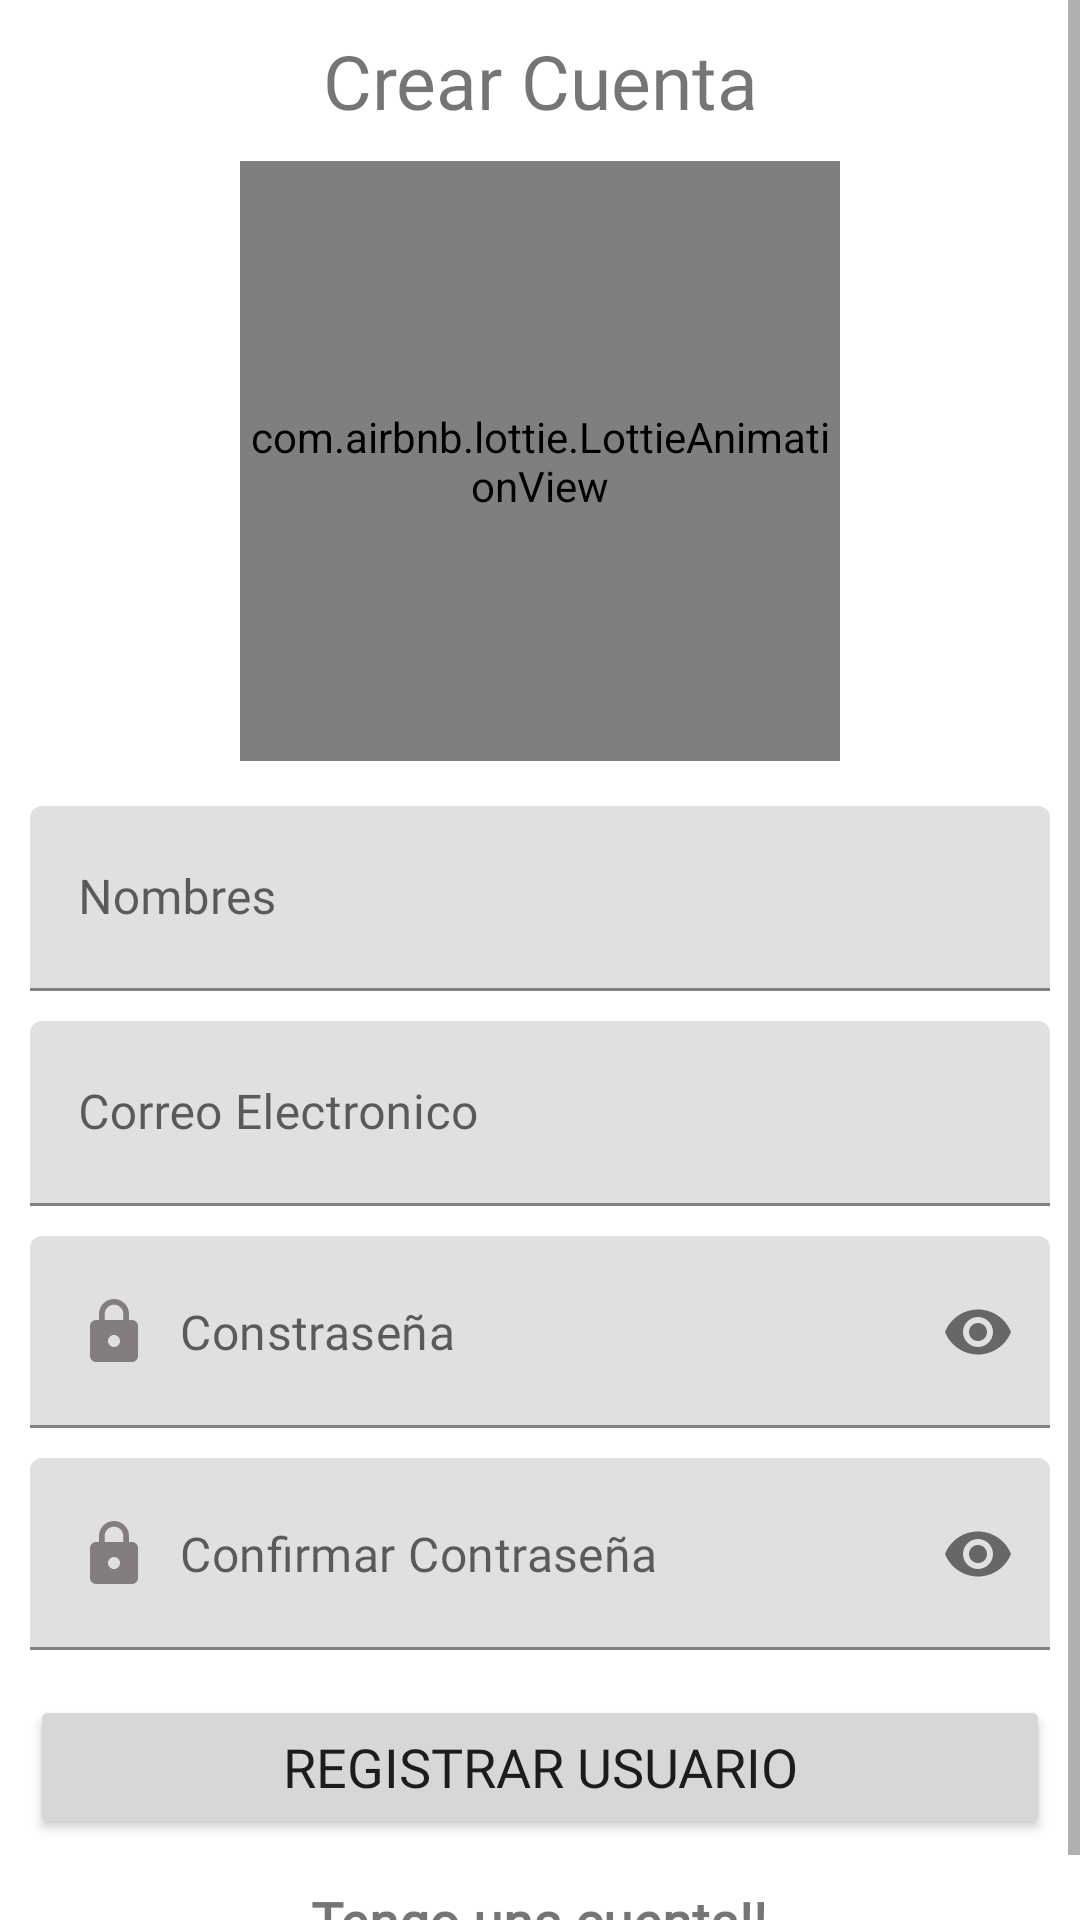

Write the Android layout XML for this screen, with the resource values it uses.
<!-- AndroidManifest.xml: application theme Theme.AgendaP -->
<!-- res/layout/activity_registro.xml -->
<?xml version="1.0" encoding="utf-8"?>
<ScrollView
    xmlns:android="http://schemas.android.com/apk/res/android"
    xmlns:app="http://schemas.android.com/apk/res-auto"
    xmlns:tools="http://schemas.android.com/tools"
    android:layout_width="match_parent"
    android:layout_height="match_parent"
    tools:context=".Registro">
    
    <androidx.appcompat.widget.LinearLayoutCompat
        android:layout_width="match_parent"
        android:layout_height="wrap_content"
        android:padding="10dp"
        android:orientation="vertical">
        
        <TextView
            android:layout_width="match_parent"
            android:layout_height="wrap_content"
            android:text="@string/CrearCuentaTXT"
            android:fontFamily="@font/worksans"
            android:textSize="25sp"
            android:gravity="center"/>

        <com.airbnb.lottie.LottieAnimationView
            android:layout_width="200dp"
            android:layout_height="200dp"
            app:lottie_imageAssetsFolder="assets"
            app:lottie_fileName="registration.json"
            app:lottie_loop="true"
            app:lottie_autoPlay="true"
            android:layout_gravity="center"
            android:layout_marginTop="10dp"
            />

        <com.google.android.material.textfield.TextInputLayout
            android:layout_width="match_parent"
            android:layout_height="wrap_content"
            android:layout_marginTop="15dp">

            <EditText
                android:id="@+id/NombreET"
                android:hint="@string/NombreET"
                android:inputType="textPersonName|textCapWords"
                android:padding="20dp"
                android:drawablePadding="10dp"
                android:fontFamily="@font/worksans"
                android:drawableStart="@drawable/icono_nombre"
                android:layout_width="match_parent"
                android:layout_height="wrap_content"/>

        </com.google.android.material.textfield.TextInputLayout>
        
        <com.google.android.material.textfield.TextInputLayout
            android:layout_width="match_parent"
            android:layout_height="wrap_content"
            android:layout_marginTop="10dp">

            <EditText
                android:id="@+id/CorreoET"
                android:hint="@string/CorreoET"
                android:inputType="textEmailAddress"
                android:padding="20dp"
                android:drawablePadding="10dp"
                android:fontFamily="@font/worksans"
                android:drawableStart="@drawable/icono_correo"
                android:layout_width="match_parent"
                android:layout_height="wrap_content"/>

        </com.google.android.material.textfield.TextInputLayout>

        <com.google.android.material.textfield.TextInputLayout
            android:layout_width="match_parent"
            android:layout_height="wrap_content"
            android:layout_marginTop="10dp"
            app:passwordToggleEnabled="true"
            app:hintEnabled="false">

            <EditText
                android:id="@+id/ConstraseñaET"
                android:hint="@string/ConstraseñaET"
                android:inputType="textPassword"
                android:padding="20dp"
                android:drawablePadding="10dp"
                android:fontFamily="@font/worksans"
                android:drawableStart="@drawable/icono_pass"
                android:layout_width="match_parent"
                android:layout_height="wrap_content"/>

        </com.google.android.material.textfield.TextInputLayout>

        <com.google.android.material.textfield.TextInputLayout
            android:layout_width="match_parent"
            android:layout_height="wrap_content"
            android:layout_marginTop="10dp"
            app:passwordToggleEnabled="true"
            app:hintEnabled="false">

            <EditText
                android:id="@+id/ConfirmarContET"
                android:hint="@string/ConfirmarContET"
                android:inputType="textPassword"
                android:padding="20dp"
                android:drawablePadding="10dp"
                android:fontFamily="@font/worksans"
                android:drawableStart="@drawable/icono_pass"
                android:layout_width="match_parent"
                android:layout_height="wrap_content"/>

        </com.google.android.material.textfield.TextInputLayout>

        <Button
            android:id="@+id/RegistrarUsuario"
            android:layout_marginTop="15dp"
            android:fontFamily="@font/worksans"
            android:textSize="18sp"
            android:text="@string/RegistrarUsuario"
            android:layout_width="match_parent"
            android:layout_height="wrap_content"/>

        <TextView
            android:layout_width="wrap_content"
            android:layout_height="wrap_content"
            android:text="@string/TengoCuentaTXT"
            android:id="@+id/TengoCuentaTXT"
            android:fontFamily="@font/worksans"
            android:textSize="18sp"
            android:layout_gravity="center"
            android:textStyle="bold"
            android:layout_marginTop="15dp"
            />


    </androidx.appcompat.widget.LinearLayoutCompat>

</ScrollView>
<!-- resources referenced by this layout -->
<resources>
  <!-- drawable icono_pass (drawable) -->
  <vector android:height="24dp" android:tint="#837D7D"
      android:viewportHeight="24" android:viewportWidth="24"
      android:width="24dp" xmlns:android="http://schemas.android.com/apk/res/android">
      <path android:fillColor="@android:color/white" android:pathData="M18,8h-1L17,6c0,-2.76 -2.24,-5 -5,-5S7,3.24 7,6v2L6,8c-1.1,0 -2,0.9 -2,2v10c0,1.1 0.9,2 2,2h12c1.1,0 2,-0.9 2,-2L20,10c0,-1.1 -0.9,-2 -2,-2zM12,17c-1.1,0 -2,-0.9 -2,-2s0.9,-2 2,-2 2,0.9 2,2 -0.9,2 -2,2zM15.1,8L8.9,8L8.9,6c0,-1.71 1.39,-3.1 3.1,-3.1 1.71,0 3.1,1.39 3.1,3.1v2z"/>
  </vector>
  <string name="ConfirmarContET">Confirmar Contraseña</string>
  <string name="CorreoET">Correo Electronico</string>
  <string name="CrearCuentaTXT">Crear Cuenta</string>
  <string name="NombreET">Nombres</string>
  <string name="RegistrarUsuario">Registrar Usuario</string>
  <string name="TengoCuentaTXT">Tengo una cuenta!!</string>
  <style name="Theme.AgendaP" parent="Theme.MaterialComponents.DayNight.DarkActionBar">
          
          <item name="colorPrimary">@color/clrPrimary</item>
          <item name="colorPrimaryVariant">@color/clrPrimarydark</item>
          <item name="colorOnPrimary">@color/white</item>
          
          <item name="colorSecondary">@color/teal_200</item>
          <item name="colorSecondaryVariant">@color/teal_700</item>
          <item name="colorOnSecondary">@color/clrPrimarydark</item>
          
          <item name="android:statusBarColor">?attr/colorPrimaryVariant</item>
          
      </style>
  <color name="clrPrimary">#004BA0</color>
  <color name="clrPrimarydark">#002571</color>
  <color name="white">#FFFFFFFF</color>
  <color name="teal_200">#FF03DAC5</color>
  <color name="teal_700">#FF018786</color>
</resources>
